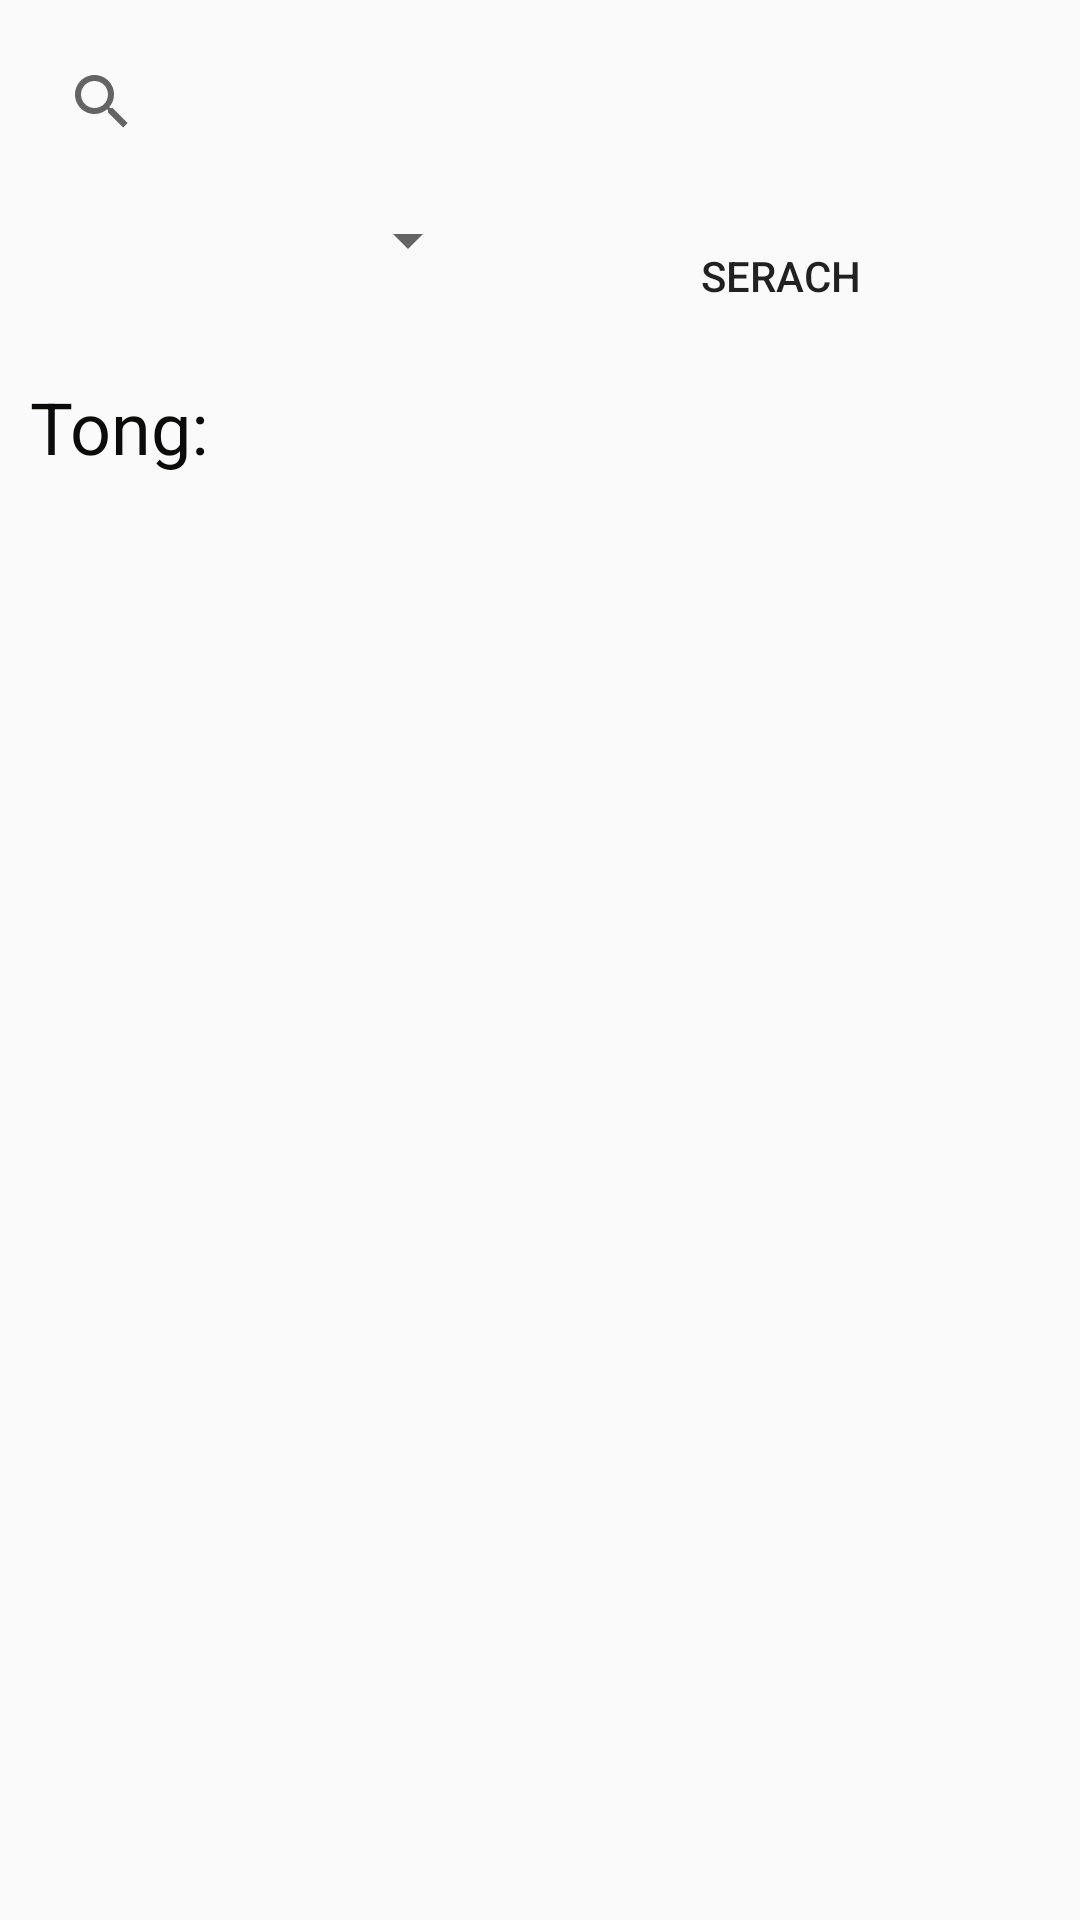

Here is an Android app screen rendered from its layout file. Give the layout XML and the strings, colors and styles it references.
<!-- AndroidManifest.xml: application theme Theme.LuyenTapSql2 -->
<!-- res/layout/fragment_search.xml -->
<?xml version="1.0" encoding="utf-8"?>
<LinearLayout android:orientation="vertical"
    xmlns:android="http://schemas.android.com/apk/res/android"
    android:layout_width="match_parent"
    android:layout_height="match_parent"
    xmlns:app="http://schemas.android.com/apk/res-auto">

    <SearchView
        android:id="@+id/search"
        android:layout_margin="10dp"
        app:iconifiedByDefault="false"
        app:queryHint="input hear"
        android:layout_width="match_parent"
        android:layout_height="wrap_content"/>


    <LinearLayout
        android:orientation="horizontal"
        android:layout_width="match_parent"
        android:layout_height="wrap_content">

        <Spinner
            android:id="@+id/spTacGia"
            android:layout_weight="1"
            android:gravity="center"
            android:layout_width="wrap_content"
            android:layout_height="wrap_content"/>

        <Button
            android:id="@+id/btnSearch"
            android:layout_weight="1"
            android:text="Serach"
            android:background="@color/gray"
            android:layout_width="wrap_content"
            android:layout_height="wrap_content"/>




    </LinearLayout>

    <TextView
        android:id="@+id/tvTong"
        android:textSize="24sp"
        android:text="Tong: "
        android:layout_margin="10dp"
        android:textColor="#0B0B0A"
        android:layout_width="match_parent"
        android:layout_height="wrap_content"/>

    <androidx.recyclerview.widget.RecyclerView
        android:layout_margin="10dp"
        android:id="@+id/recycleView"
        android:layout_width="match_parent"
        android:layout_height="wrap_content"/>

</LinearLayout>
<!-- resources referenced by this layout -->
<resources>
  <style name="Theme.LuyenTapSql2" parent="Theme.AppCompat.DayNight.DarkActionBar">
          
          <item name="colorPrimary">@color/purple_500</item>
          <item name="colorPrimaryVariant">@color/purple_700</item>
          <item name="colorOnPrimary">@color/white</item>
          
          <item name="colorSecondary">@color/teal_200</item>
          <item name="colorSecondaryVariant">@color/teal_700</item>
          <item name="colorOnSecondary">@color/black</item>
          
          <item name="android:statusBarColor" tools:targetApi="l">?attr/colorPrimaryVariant</item>
          
      </style>
  <!-- not gathered from this repository: default colours our renderer supplied (Android Studio template values) -->
  <color name="purple_500">#FF6200EE</color>
  <color name="purple_700">#FF3700B3</color>
  <color name="teal_200">#FF03DAC5</color>
  <color name="teal_700">#FF018786</color>
  <color name="black">#FF000000</color>
  <color name="white">#FFFFFFFF</color>
</resources>
